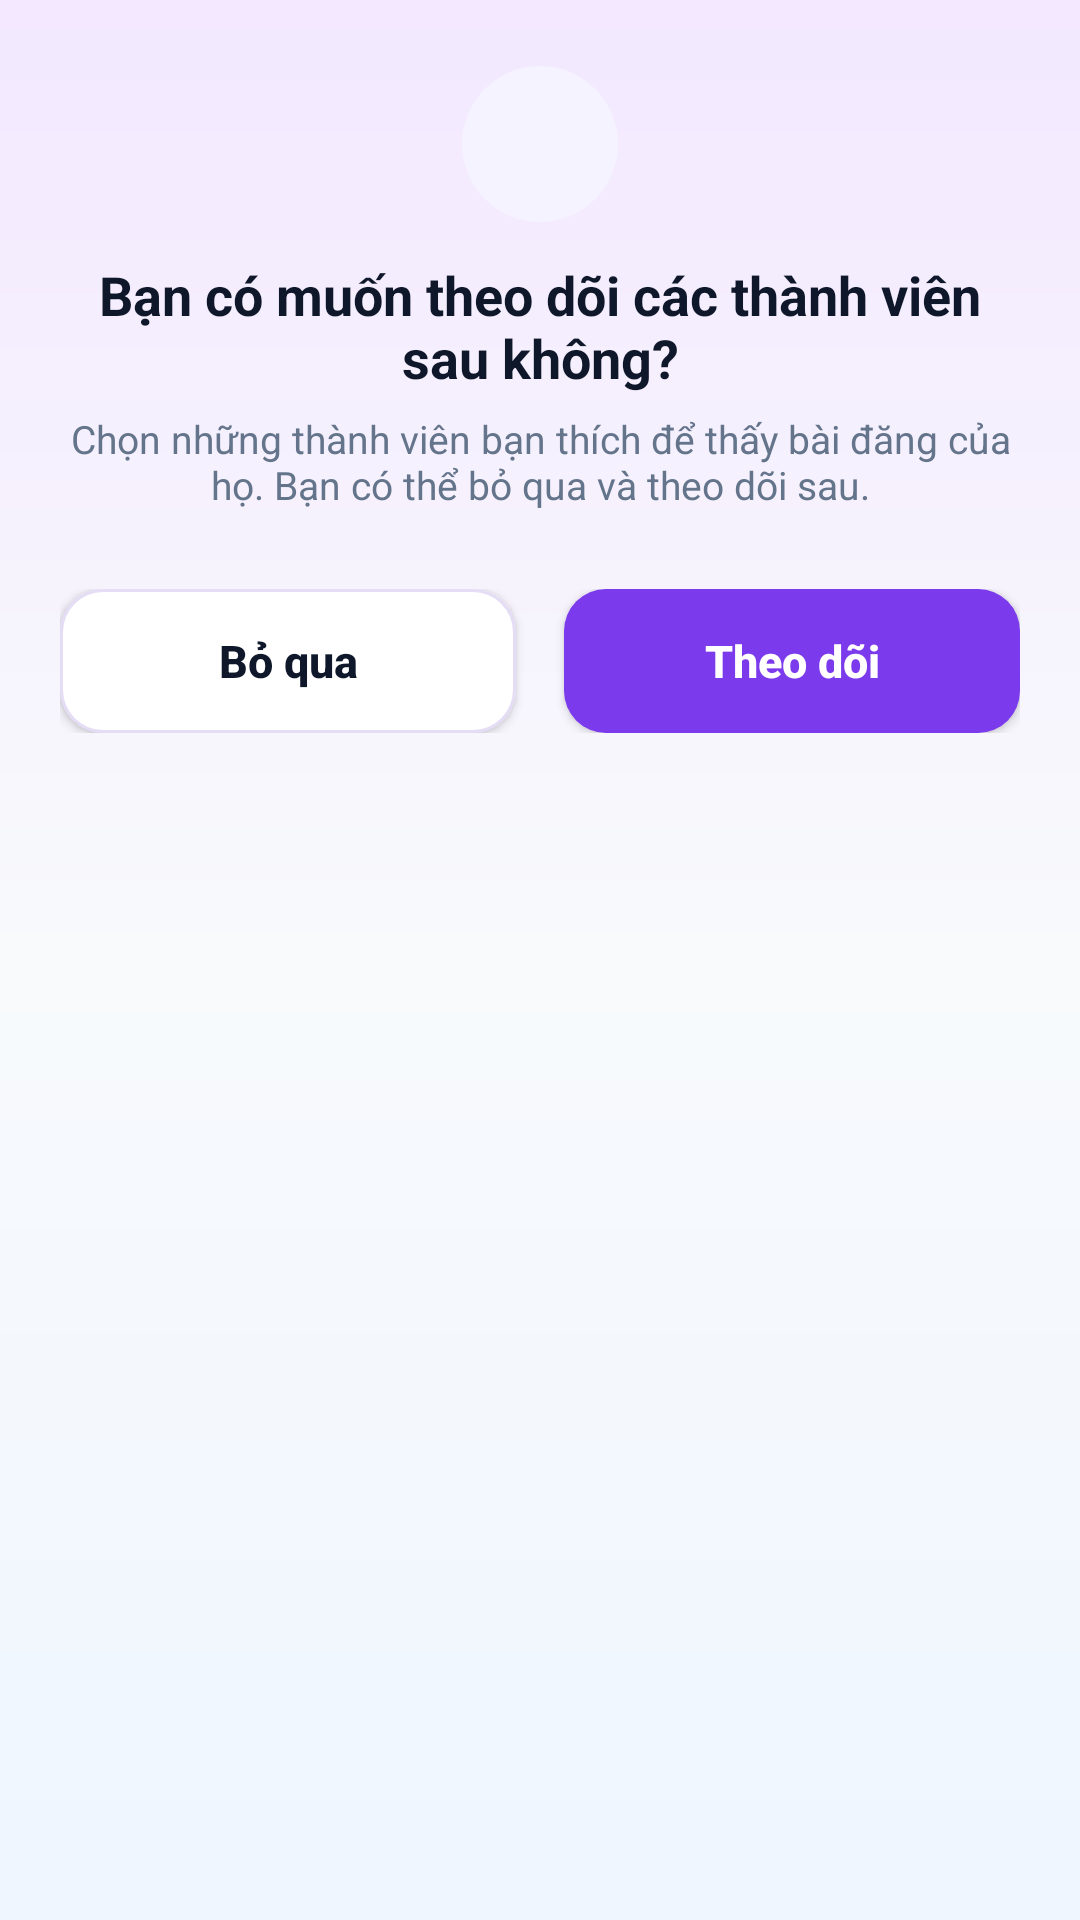

Here is an Android app screen rendered from its layout file. Give the layout XML and the strings, colors and styles it references.
<!-- AndroidManifest.xml: application theme Theme.MELODYVERSE -->
<!-- res/layout/dialog_artist_suggestions.xml -->
<?xml version="1.0" encoding="utf-8"?>
<LinearLayout xmlns:android="http://schemas.android.com/apk/res/android"
    xmlns:app="http://schemas.android.com/apk/res-auto"
    android:layout_width="match_parent"
    android:layout_height="wrap_content"
    android:background="@drawable/bg_dialog_logout"
    android:orientation="vertical"
    android:paddingStart="20dp"
    android:paddingTop="22dp"
    android:paddingEnd="20dp"
    android:paddingBottom="18dp">

    <FrameLayout
        android:layout_width="52dp"
        android:layout_height="52dp"
        android:layout_gravity="center_horizontal"
        android:background="@drawable/bg_icon_tonal">

        <ImageView
            android:layout_width="26dp"
            android:layout_height="26dp"
            android:layout_gravity="center"
            android:src="@drawable/ic_music_note"
            app:tint="@color/colorAccent" />
    </FrameLayout>

    <TextView
        android:layout_width="match_parent"
        android:layout_height="wrap_content"
        android:layout_marginTop="12dp"
        android:gravity="center"
        android:text="Bạn có muốn theo dõi các thành viên sau không?"
        android:textColor="@color/colorTextPrimary"
        android:textSize="18sp"
        android:textStyle="bold" />

    <TextView
        android:layout_width="match_parent"
        android:layout_height="wrap_content"
        android:layout_marginTop="6dp"
        android:gravity="center"
        android:text="Chọn những thành viên bạn thích để thấy bài đăng của họ. Bạn có thể bỏ qua và theo dõi sau."
        android:textColor="@color/colorTextSecondary"
        android:textSize="13sp" />

    <ScrollView
        android:layout_width="match_parent"
        android:layout_height="wrap_content"
        android:layout_marginTop="12dp">

        <LinearLayout
            android:id="@+id/layout_artist_options"
            android:layout_width="match_parent"
            android:layout_height="wrap_content"
            android:orientation="vertical" />
    </ScrollView>

    <LinearLayout
        android:layout_width="match_parent"
        android:layout_height="wrap_content"
        android:layout_marginTop="14dp"
        android:orientation="horizontal">

        <androidx.appcompat.widget.AppCompatButton
            android:id="@+id/btn_artist_skip"
            android:layout_width="0dp"
            android:layout_height="48dp"
            android:layout_marginEnd="8dp"
            android:layout_weight="1"
            android:background="@drawable/bg_button_secondary"
            android:text="Bỏ qua"
            android:textAllCaps="false"
            android:textColor="@color/colorTextPrimary"
            android:textSize="15sp"
            android:textStyle="bold" />

        <androidx.appcompat.widget.AppCompatButton
            android:id="@+id/btn_artist_confirm"
            android:layout_width="0dp"
            android:layout_height="48dp"
            android:layout_marginStart="8dp"
            android:layout_weight="1"
            android:background="@drawable/bg_gradient_button"
            android:text="Theo dõi"
            android:textAllCaps="false"
            android:textColor="@color/white"
            android:textSize="15sp"
            android:textStyle="bold" />
    </LinearLayout>
</LinearLayout>
<!-- resources referenced by this layout -->
<resources>
  <color name="colorAccent">#7C3AED</color>
  <color name="colorTextPrimary">#0F172A</color>
  <color name="colorTextSecondary">#64748B</color>
  <color name="white">#FFFFFFFF</color>
  <!-- drawable bg_button_secondary (drawable) -->
  <?xml version="1.0" encoding="utf-8"?>
  <ripple xmlns:android="http://schemas.android.com/apk/res/android"
      android:color="#337C3AED">
      <item>
          <shape
              android:shape="rectangle">
              <solid android:color="@color/colorSurface" />
              <stroke
                  android:width="1dp"
                  android:color="@color/colorLineStrong" />
              <corners android:radius="14dp" />
          </shape>
      </item>
  </ripple>
  <!-- drawable bg_gradient_button (drawable) -->
  <?xml version="1.0" encoding="utf-8"?>
  <ripple xmlns:android="http://schemas.android.com/apk/res/android"
      android:color="#40FFFFFF">
      <item>
          <shape
              android:shape="rectangle">
              <solid android:color="@color/colorAccent" />
              <corners android:radius="14dp" />
          </shape>
      </item>
  </ripple>
  <!-- drawable bg_icon_tonal (drawable) -->
  <?xml version="1.0" encoding="utf-8"?>
  <shape xmlns:android="http://schemas.android.com/apk/res/android"
      android:shape="oval">
      <solid android:color="@color/colorViolet50" />
  </shape>
  <style name="Theme.MELODYVERSE" parent="Base.Theme.MELODYVERSE" />
  <color name="colorSurface">#FFFFFF</color>
  <color name="colorLineStrong">#E4DDF5</color>
  <color name="colorViolet50">#F5F3FF</color>
  <style name="Base.Theme.MELODYVERSE" parent="Theme.Material3.DayNight.NoActionBar">
          <item name="colorPrimary">@color/colorAccent</item>
          <item name="colorSecondary">@color/colorAccent</item>
          <item name="android:statusBarColor">@color/colorBackgroundGradientTop</item>
          <item name="android:windowLightStatusBar">true</item>
          <item name="android:windowBackground">@drawable/bg_screen_gradient</item>
          <item name="colorSurface">@color/colorSurface</item>
          <item name="android:textColorPrimary">@color/colorTextPrimary</item>
          <item name="android:textColorSecondary">@color/colorTextSecondary</item>
          <item name="colorControlNormal">@color/colorTextSecondary</item>
          <item name="bottomNavigationStyle">@style/Widget.MelodyVerse.BottomNavigationView</item>
          <item name="android:windowAnimationStyle">@style/Animation.MelodyVerse.Activity</item>
      </style>
  <color name="colorBackgroundGradientTop">#F3E8FF</color>
  <!-- drawable bg_screen_gradient (drawable) -->
  <?xml version="1.0" encoding="utf-8"?>
  <shape xmlns:android="http://schemas.android.com/apk/res/android"
      android:shape="rectangle">
      <gradient
          android:angle="270"
          android:startColor="@color/colorBackgroundGradientTop"
          android:centerColor="@color/colorBackgroundGradientMid"
          android:endColor="@color/colorBackgroundGradientBottom"
          android:type="linear" />
  </shape>
  <style name="Widget.MelodyVerse.BottomNavigationView" parent="Widget.Material3.BottomNavigationView">
          <item name="itemActiveIndicatorStyle">@null</item>
          <item name="itemRippleColor">@android:color/transparent</item>
      </style>
  <style name="Animation.MelodyVerse.Activity" parent="@android:style/Animation.Activity">
          <item name="android:activityOpenEnterAnimation">@anim/tab_fade_in</item>
          <item name="android:activityOpenExitAnimation">@anim/tab_hold</item>
          <item name="android:activityCloseEnterAnimation">@anim/tab_hold</item>
          <item name="android:activityCloseExitAnimation">@anim/tab_fade_out</item>
          <item name="android:taskToFrontEnterAnimation">@anim/tab_fade_in</item>
          <item name="android:taskToFrontExitAnimation">@anim/tab_hold</item>
      </style>
  <color name="colorBackgroundGradientMid">#F8FAFC</color>
  <color name="colorBackgroundGradientBottom">#EFF6FF</color>
</resources>
